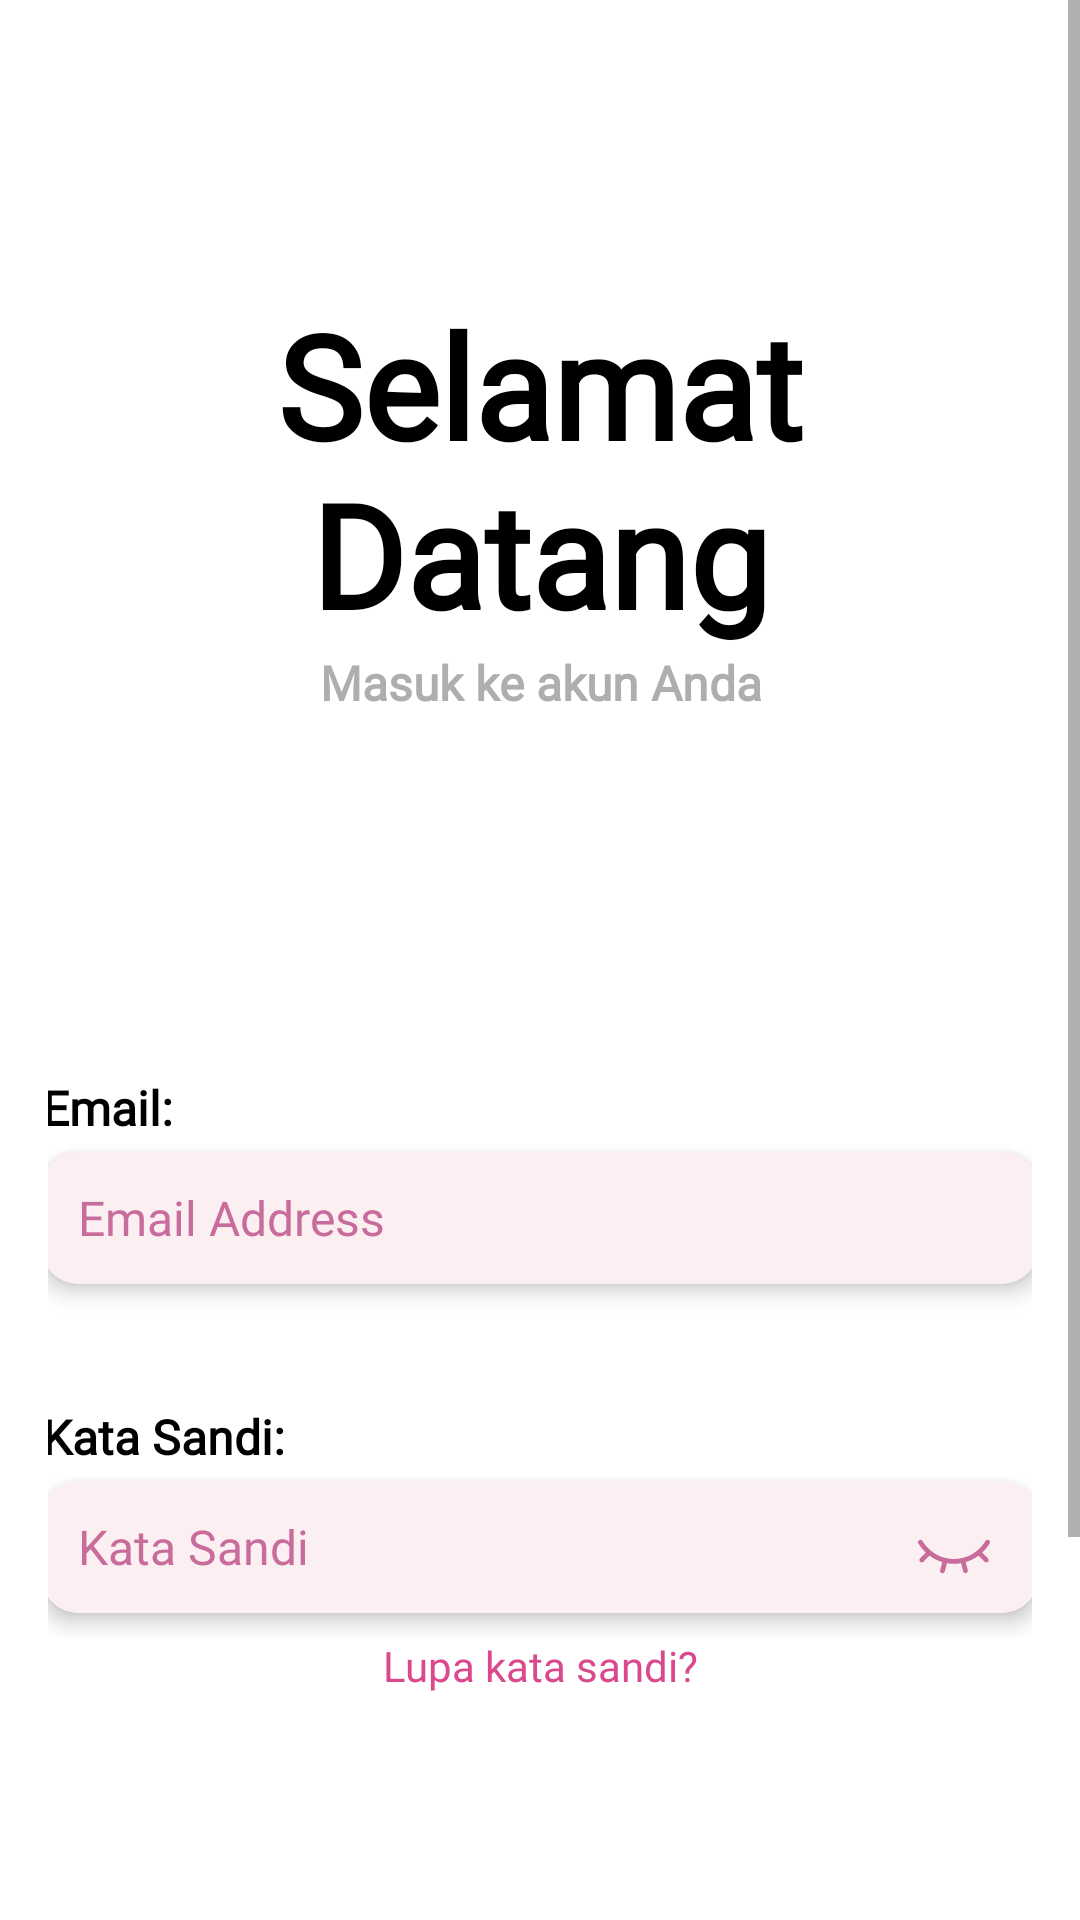

Here is an Android app screen rendered from its layout file. Give the layout XML and the strings, colors and styles it references.
<!-- AndroidManifest.xml: application theme Theme.ProjectPAMCoba1 -->
<!-- res/layout/activity_login.xml -->
<ScrollView xmlns:android="http://schemas.android.com/apk/res/android"
    xmlns:app="http://schemas.android.com/apk/res-auto"
    android:layout_width="match_parent"
    android:layout_height="match_parent"
    android:fillViewport="true">

    <LinearLayout
        android:layout_width="match_parent"
        android:layout_height="wrap_content"
        android:orientation="vertical"
        android:padding="16dp">

        
        <LinearLayout
            android:layout_width="match_parent"
            android:layout_height="wrap_content"
            android:layout_marginTop="80dp"
            android:layout_marginBottom="120dp"
            android:orientation="vertical">

            <TextView
                android:layout_width="match_parent"
                android:layout_height="wrap_content"
                android:gravity="center"
                android:text="Selamat Datang"
                android:textColor="@color/black"
                android:textStyle="bold"
                android:textSize="48sp"
                android:fontFamily="@font/jersey10_font" />

            <TextView
                android:layout_width="match_parent"
                android:layout_height="wrap_content"
                android:gravity="center"
                android:text="Masuk ke akun Anda"
                android:textColor="#AEAEAE"
                android:textStyle="bold"
                android:textSize="16sp"
                android:fontFamily="@font/metropolis_font" />
        </LinearLayout>

        
        <LinearLayout
            android:id="@+id/content"
            android:layout_width="match_parent"
            android:layout_height="wrap_content"
            android:orientation="vertical"
            android:gravity="center">

            <TextView
                android:id="@+id/tvEmail"
                android:layout_width="332dp"
                android:layout_height="wrap_content"
                android:layout_marginBottom="4dp"
                android:text="Email:"
                android:textStyle="bold"
                android:textColor="@color/black"
                android:textSize="16sp"
                android:fontFamily="@font/metropolis_font" />

            <EditText
                android:id="@+id/etEmail"
                android:layout_width="332dp"
                android:layout_height="44dp"
                android:layout_marginBottom="40dp"
                android:paddingLeft="12dp"
                android:background="@drawable/bg_input"
                android:elevation="4dp"
                android:hint="Email Address"
                android:textColorHint="#c86c9c"
                android:inputType="textEmailAddress"
                android:textColor="#c86c9c"
                android:textSize="16sp"
                android:fontFamily="@font/metropolis_font" />

            <LinearLayout
                android:layout_width="match_parent"
                android:layout_height="wrap_content"
                android:orientation="vertical"
                android:gravity="center">

                <TextView
                    android:layout_width="332dp"
                    android:layout_height="wrap_content"
                    android:text="Kata Sandi:"
                    android:textStyle="bold"
                    android:textColor="@color/black"
                    android:textSize="16sp"
                    android:layout_marginBottom="4dp"
                    android:fontFamily="@font/metropolis_font" />

                <androidx.cardview.widget.CardView
                    android:layout_width="332dp"
                    android:layout_height="wrap_content"
                    app:cardElevation="4dp"
                    app:cardCornerRadius="12dp"
                    android:layout_marginBottom="8dp">

                    <FrameLayout
                        android:layout_width="match_parent"
                        android:layout_height="wrap_content">

                        <EditText
                            android:id="@+id/etKataSandi"
                            android:layout_width="332dp"
                            android:layout_height="44dp"
                            android:background="@drawable/bg_input"
                            android:hint="Kata Sandi"
                            android:textColorHint="#c86c9c"
                            android:textColor="#c86c9c"
                            android:textSize="16sp"
                            android:gravity="center_vertical"
                            android:inputType="textPassword"
                            android:paddingLeft="12dp"
                            android:paddingRight="48dp"
                            android:fontFamily="@font/metropolis_font" />

                        <ImageView
                            android:id="@+id/ivTogglePassword"
                            android:layout_width="24dp"
                            android:layout_height="24dp"
                            android:layout_gravity="end|center_vertical"
                            android:layout_marginEnd="16dp"
                            android:src="@drawable/ic_visibility_off"
                            android:contentDescription="Toggle Password" />
                    </FrameLayout>
                </androidx.cardview.widget.CardView>
            </LinearLayout>

            <TextView
                android:layout_width="match_parent"
                android:layout_height="wrap_content"
                android:layout_marginBottom="136dp"
                android:gravity="center"
                android:text="Lupa kata sandi?"
                android:textColor="#DA498D"
                android:textSize="14sp"
                android:fontFamily="@font/metropolis_font" />

            <Button
                android:id="@+id/btnLogin"
                android:layout_width="332dp"
                android:layout_height="44dp"
                android:layout_marginHorizontal="20dp"
                android:layout_marginBottom="20dp"
                android:background="@drawable/button_rounded"
                android:text="Masuk"
                android:textStyle="bold"
                android:textSize="16sp"
                android:textColor="#ffffff"
                android:fontFamily="@font/metropolis_font" />

            <LinearLayout
                android:layout_width="match_parent"
                android:layout_height="wrap_content"
                android:layout_marginHorizontal="20dp"
                android:orientation="horizontal"
                android:gravity="center">

                <TextView
                    android:layout_width="wrap_content"
                    android:layout_height="wrap_content"
                    android:text="Belum memiliki akun?"
                    android:textSize="14sp"
                    android:fontFamily="@font/metropolis_font" />

                <TextView
                    android:id="@+id/registerNow"
                    android:layout_width="wrap_content"
                    android:layout_height="wrap_content"
                    android:layout_marginLeft="8dp"
                    android:text="Daftar"
                    android:textColor="#DA498D"
                    android:textSize="14sp"
                    android:fontFamily="@font/metropolis_font" />
            </LinearLayout>
        </LinearLayout>
    </LinearLayout>
</ScrollView>
<!-- resources referenced by this layout -->
<resources>
  <color name="black">#FF000000</color>
  <!-- drawable bg_input (drawable) -->
  <?xml version="1.0" encoding="utf-8"?>
  <shape xmlns:android="http://schemas.android.com/apk/res/android">
      <solid android:color="#FCEFF2"/> 
      <corners android:radius="12dp"/>
      <padding android:left="16dp" android:right="16dp"/>
  </shape>
  <!-- drawable button_rounded (drawable) -->
  <?xml version="1.0" encoding="utf-8"?>
  <shape xmlns:android="http://schemas.android.com/apk/res/android"
      android:shape="rectangle">
      <corners android:radius="12dp"/>
      <solid android:color="#C75A8A"/>
  </shape>
  <!-- drawable ic_visibility_off: vector/xml drawable (drawable, 2052 chars, omitted) -->
  <style name="Theme.ProjectPAMCoba1" parent="Theme.MaterialComponents.DayNight.NoActionBar">
          
          <item name="colorPrimary">@color/main</item>
          <item name="colorPrimaryVariant">@color/main</item>
          <item name="colorOnPrimary">@color/white</item>
          
          <item name="colorSecondary">@color/teal_200</item>
          <item name="colorSecondaryVariant">@color/teal_700</item>
          <item name="colorOnSecondary">@color/black</item>
          
          <item name="android:statusBarColor">?attr/colorPrimaryVariant</item>
          
      </style>
  <color name="main">#DA498D</color>
  <color name="white">#FFFFFFFF</color>
  <color name="teal_200">#FF03DAC5</color>
  <color name="teal_700">#FF018786</color>
</resources>
